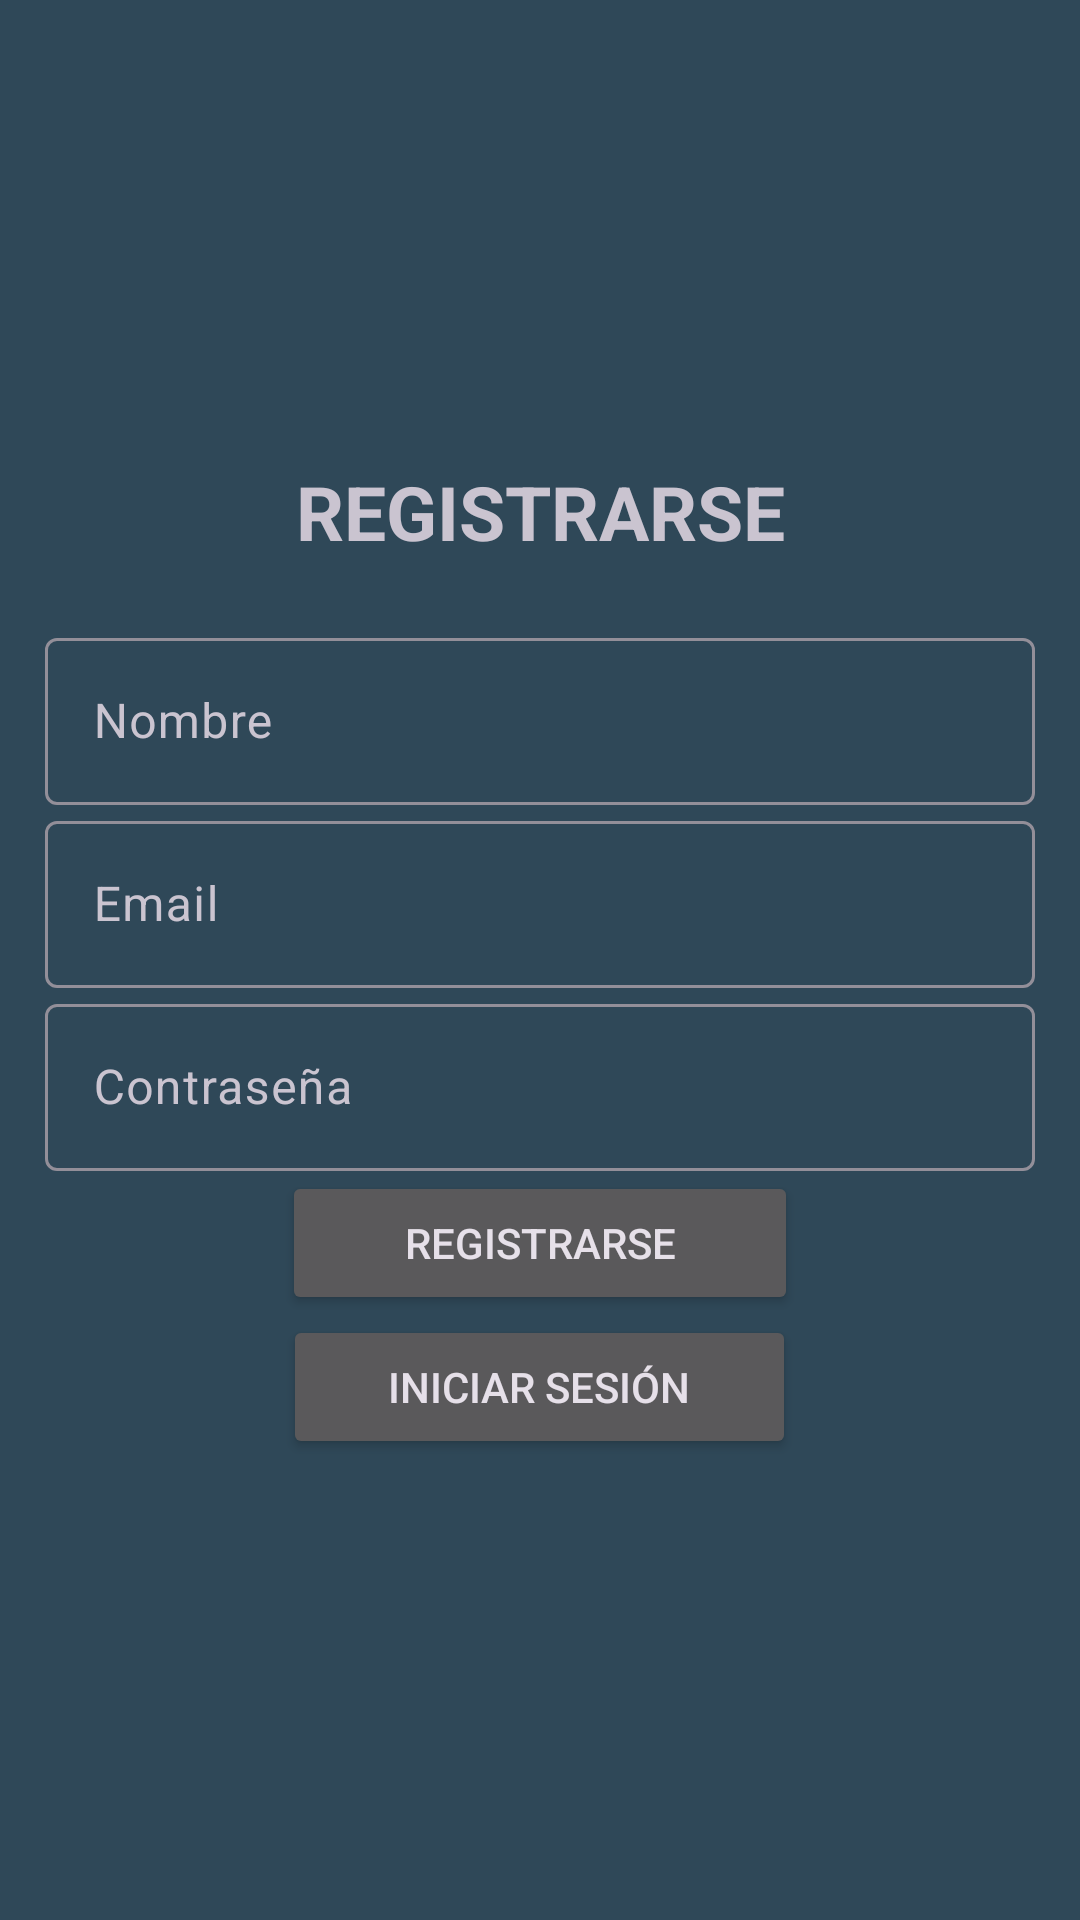

This screen was rendered from an Android layout file. Write that file and the resources it references.
<!-- AndroidManifest.xml: application theme AppTheme.Chat -->
<!-- res/layout/activity_register.xml -->
<?xml version="1.0" encoding="utf-8"?>
<LinearLayout xmlns:android="http://schemas.android.com/apk/res/android"
    xmlns:app="http://schemas.android.com/apk/res-auto"
    xmlns:tools="http://schemas.android.com/tools"
    android:layout_width="match_parent"
    android:orientation="vertical"
    android:padding="15dp"
    android:gravity="center"
    android:layout_height="match_parent"
    tools:context=".Register">

    <TextView
        android:textSize="25sp"
        android:layout_marginBottom="20dp"
        android:textStyle="bold"
        android:gravity="center"
        android:text="@string/register"
        android:layout_width="match_parent"
        android:layout_height="wrap_content" />

    <com.google.android.material.textfield.TextInputLayout
        android:layout_width="match_parent"
        android:layout_height="wrap_content">

        <com.google.android.material.textfield.TextInputEditText
            android:id="@+id/name"
            android:hint="Nombre"
            android:layout_width="match_parent"
            android:layout_height="wrap_content" />

    </com.google.android.material.textfield.TextInputLayout>

    <com.google.android.material.textfield.TextInputLayout
        android:layout_width="match_parent"
        android:layout_height="wrap_content">

        <com.google.android.material.textfield.TextInputEditText
            android:id="@+id/Email"
            android:hint="@string/email"
            android:layout_width="match_parent"
            android:layout_height="wrap_content" />

    </com.google.android.material.textfield.TextInputLayout>

    <com.google.android.material.textfield.TextInputLayout
        android:layout_width="match_parent"
        android:layout_height="wrap_content">

        <com.google.android.material.textfield.TextInputEditText
            android:id="@+id/password"
            android:hint="@string/password"
            android:layout_width="match_parent"
            android:layout_height="wrap_content"
            android:inputType="textPassword" />/>

    </com.google.android.material.textfield.TextInputLayout>


    <ProgressBar
        android:id="@+id/progressBar"
        android:visibility="gone"
        android:layout_width="wrap_content"
        android:layout_height="wrap_content" />
    

    <Button
        android:id="@+id/btn_register"
        android:layout_width="172dp"
        android:layout_height="wrap_content"
        android:text="@string/register" />

    <Button
        android:id="@+id/btn_inises"
        android:layout_width="171dp"
        android:layout_height="wrap_content"
        android:text="@string/click_to_login" />

</LinearLayout>
<!-- resources referenced by this layout -->
<resources>
  <string name="click_to_login">INICIAR SESIÓN</string>
  <string name="email">Email</string>
  <string name="password">Contraseña</string>
  <string name="register">REGISTRARSE</string>
  <style name="AppTheme.Chat" parent="Theme.Material3.Dark">
          
          <item name="colorPrimary">#2F4858</item>
          <item name="colorPrimaryVariant">@color/color_primary_variant</item>
          <item name="colorSecondary">@color/color_secondary</item>
          <item name="colorSecondaryVariant">@color/color_secondary_variant</item>
          <item name="android:colorBackground">#2F4858</item>
          <item name="colorSurface">#2F4858</item>
          <item name="colorOnPrimary">@color/color_on_primary</item>
          <item name="colorOnSecondary">@color/color_on_secondary</item>
          <item name="colorOnBackground">@color/color_on_background</item>
          <item name="colorOnSurface">@color/color_on_surface</item>
              
  
          
          <item name="android:textAllCaps">false</item>
      </style>
  <color name="color_primary_variant">#303F9F</color>
  <color name="color_secondary">#FF4081</color>
  <color name="color_secondary_variant">#F50057</color>
  <color name="color_on_primary">#FFFFFF</color>
  <color name="color_on_secondary">#FFFFFF</color>
  <color name="color_on_background">#FFFFFF</color>
  <color name="color_on_surface">#FFFFFF</color>
</resources>
